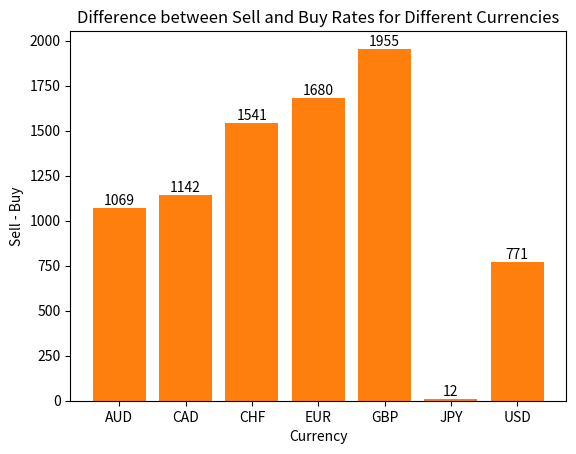

Generate this figure with matplotlib:
import matplotlib.pyplot as plt

data = {
    'results': [
        {'buy': 17279.0, 'currency': 'AUD', 'sell': 18348.0},
        {'buy': 18464.0, 'currency': 'CAD', 'sell': 19606.0},
        {'buy': 24911.0, 'currency': 'CHF', 'sell': 26452.0},
        {'buy': 27156.0, 'currency': 'EUR', 'sell': 28836.0},
        {'buy': 31622.0, 'currency': 'GBP', 'sell': 33577.0},
        {'buy': 204.0, 'currency': 'JPY', 'sell': 216.0},
        {'buy': 22975.0, 'currency': 'USD', 'sell': 23746.0}
    ]
}

currencies = [item['currency'] for item in data['results']]
sell_buy_diff = [item['sell'] - item['buy'] for item in data['results']]

plt.bar(currencies, sell_buy_diff)
plt.xlabel('Currency')
plt.ylabel('Sell - Buy')
plt.title('Difference between Sell and Buy Rates for Different Currencies')

# Add value labels to each column
plt.bar_label(plt.bar(currencies, sell_buy_diff), fmt='%d')

plt.show()
